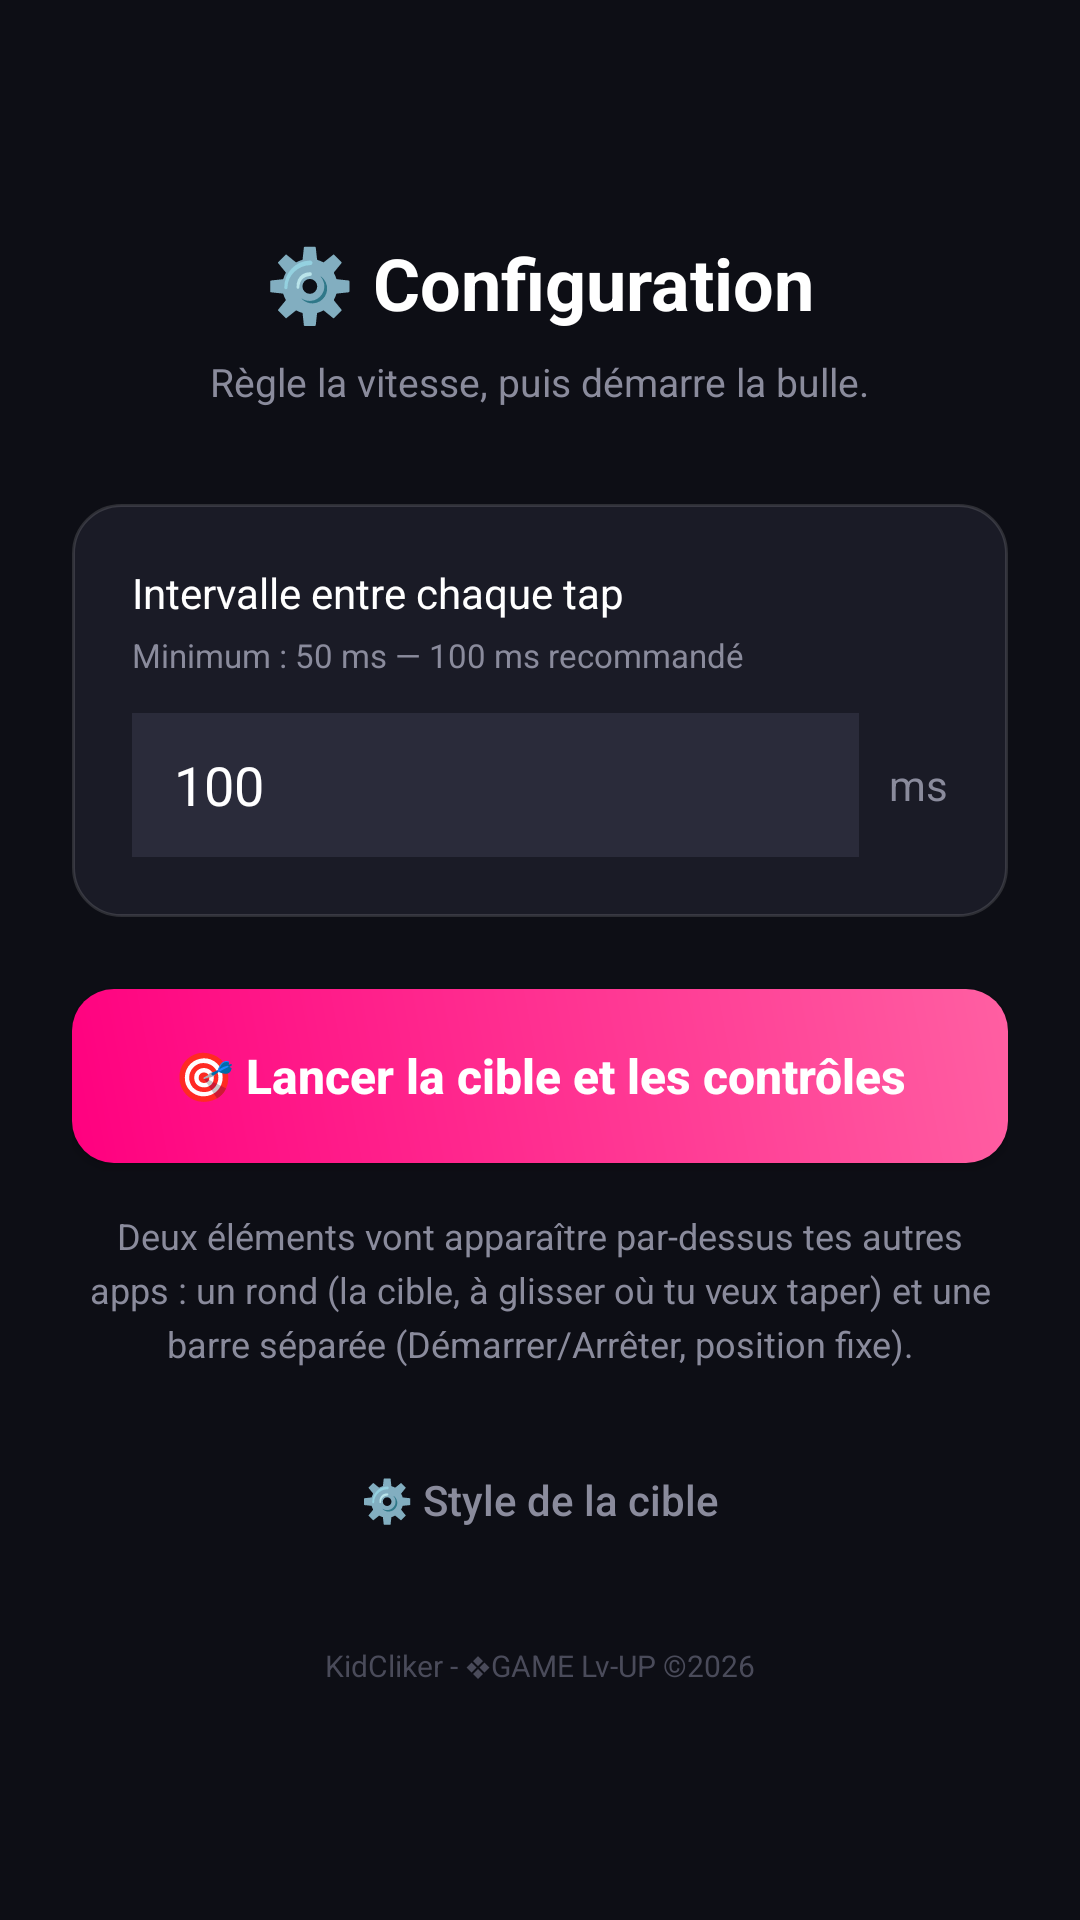

This screen was rendered from an Android layout file. Write that file and the resources it references.
<!-- AndroidManifest.xml: application theme Theme.AppCompat.Light.NoActionBar -->
<!-- res/layout/activity_config.xml -->
<?xml version="1.0" encoding="utf-8"?>
<LinearLayout xmlns:android="http://schemas.android.com/apk/res/android"
    android:layout_width="match_parent"
    android:layout_height="match_parent"
    android:background="@color/kiddo_bg"
    android:orientation="vertical"
    android:padding="24dp"
    android:gravity="center">

    <TextView
        android:layout_width="wrap_content"
        android:layout_height="wrap_content"
        android:text="⚙️ Configuration"
        android:textColor="@color/kiddo_white"
        android:textSize="24sp"
        android:textStyle="bold"
        android:layout_marginBottom="8dp" />

    <TextView
        android:layout_width="wrap_content"
        android:layout_height="wrap_content"
        android:text="Règle la vitesse, puis démarre la bulle."
        android:textColor="@color/kiddo_muted"
        android:textSize="13sp"
        android:layout_marginBottom="32dp" />

    <LinearLayout
        android:layout_width="match_parent"
        android:layout_height="wrap_content"
        android:orientation="vertical"
        android:background="@drawable/step_card_background"
        android:padding="20dp"
        android:layout_marginBottom="24dp">

        <TextView
            android:layout_width="match_parent"
            android:layout_height="wrap_content"
            android:text="Intervalle entre chaque tap"
            android:textColor="@color/kiddo_white"
            android:textSize="14sp"
            android:layout_marginBottom="4dp" />

        <TextView
            android:layout_width="match_parent"
            android:layout_height="wrap_content"
            android:text="Minimum : 50 ms — 100 ms recommandé"
            android:textColor="@color/kiddo_muted"
            android:textSize="11sp"
            android:layout_marginBottom="12dp" />

        <LinearLayout
            android:layout_width="match_parent"
            android:layout_height="wrap_content"
            android:orientation="horizontal"
            android:gravity="center_vertical">

            <EditText
                android:id="@+id/etInterval"
                android:layout_width="0dp"
                android:layout_height="48dp"
                android:layout_weight="1"
                android:inputType="number"
                android:text="100"
                android:textColor="@color/kiddo_white"
                android:background="#2A2B3A"
                android:paddingStart="14dp"
                android:paddingEnd="14dp" />

            <TextView
                android:layout_width="wrap_content"
                android:layout_height="wrap_content"
                android:text="ms"
                android:textColor="@color/kiddo_muted"
                android:layout_marginStart="10dp" />
        </LinearLayout>
    </LinearLayout>

    <Button
        android:id="@+id/btnToggleTapper"
        android:layout_width="match_parent"
        android:layout_height="58dp"
        android:text="🎯 Lancer la cible et les contrôles"
        android:textAllCaps="false"
        android:textSize="16sp"
        android:textStyle="bold"
        android:textColor="@color/kiddo_white"
        android:background="@drawable/btn_primary_bg"
        android:layout_marginBottom="16dp" />

    <TextView
        android:id="@+id/tvConfigStatus"
        android:layout_width="match_parent"
        android:layout_height="wrap_content"
        android:textColor="@color/kiddo_muted"
        android:textSize="12sp"
        android:gravity="center"
        android:lineSpacingExtra="4dp"
        android:text="Deux éléments vont apparaître par-dessus tes autres apps : un rond (la cible, à glisser où tu veux taper) et une barre séparée (Démarrer/Arrêter, position fixe)." />

    <Button
        android:id="@+id/btnSettings"
        android:layout_width="wrap_content"
        android:layout_height="wrap_content"
        android:layout_marginTop="20dp"
        android:text="⚙️ Style de la cible"
        android:textAllCaps="false"
        android:textColor="@color/kiddo_muted"
        android:background="@android:color/transparent" />

    <TextView
        android:layout_width="wrap_content"
        android:layout_height="wrap_content"
        android:layout_marginTop="24dp"
        android:text="KidCliker - ❖GAME Lv-UP ©2026"
        android:textColor="#4A4B5A"
        android:textSize="10sp" />

</LinearLayout>
<!-- resources referenced by this layout -->
<resources>
  <color name="kiddo_bg">#0D0E15</color>
  <color name="kiddo_muted">#8A8B9C</color>
  <color name="kiddo_white">#FFFFFF</color>
  <!-- drawable btn_primary_bg (drawable) -->
  <?xml version="1.0" encoding="utf-8"?>
  <shape xmlns:android="http://schemas.android.com/apk/res/android" android:shape="rectangle">
      <gradient
          android:startColor="@color/kiddo_pink"
          android:endColor="#FF5FA2"
          android:angle="45" />
      <corners android:radius="14dp" />
  </shape>
  <!-- drawable step_card_background (drawable) -->
  <?xml version="1.0" encoding="utf-8"?>
  <shape xmlns:android="http://schemas.android.com/apk/res/android" android:shape="rectangle">
      <solid android:color="@color/kiddo_card" />
      <corners android:radius="16dp" />
      <stroke android:width="1dp" android:color="#22FFFFFF" />
  </shape>
  <color name="kiddo_pink">#FF007F</color>
  <color name="kiddo_card">#1A1B26</color>
</resources>
